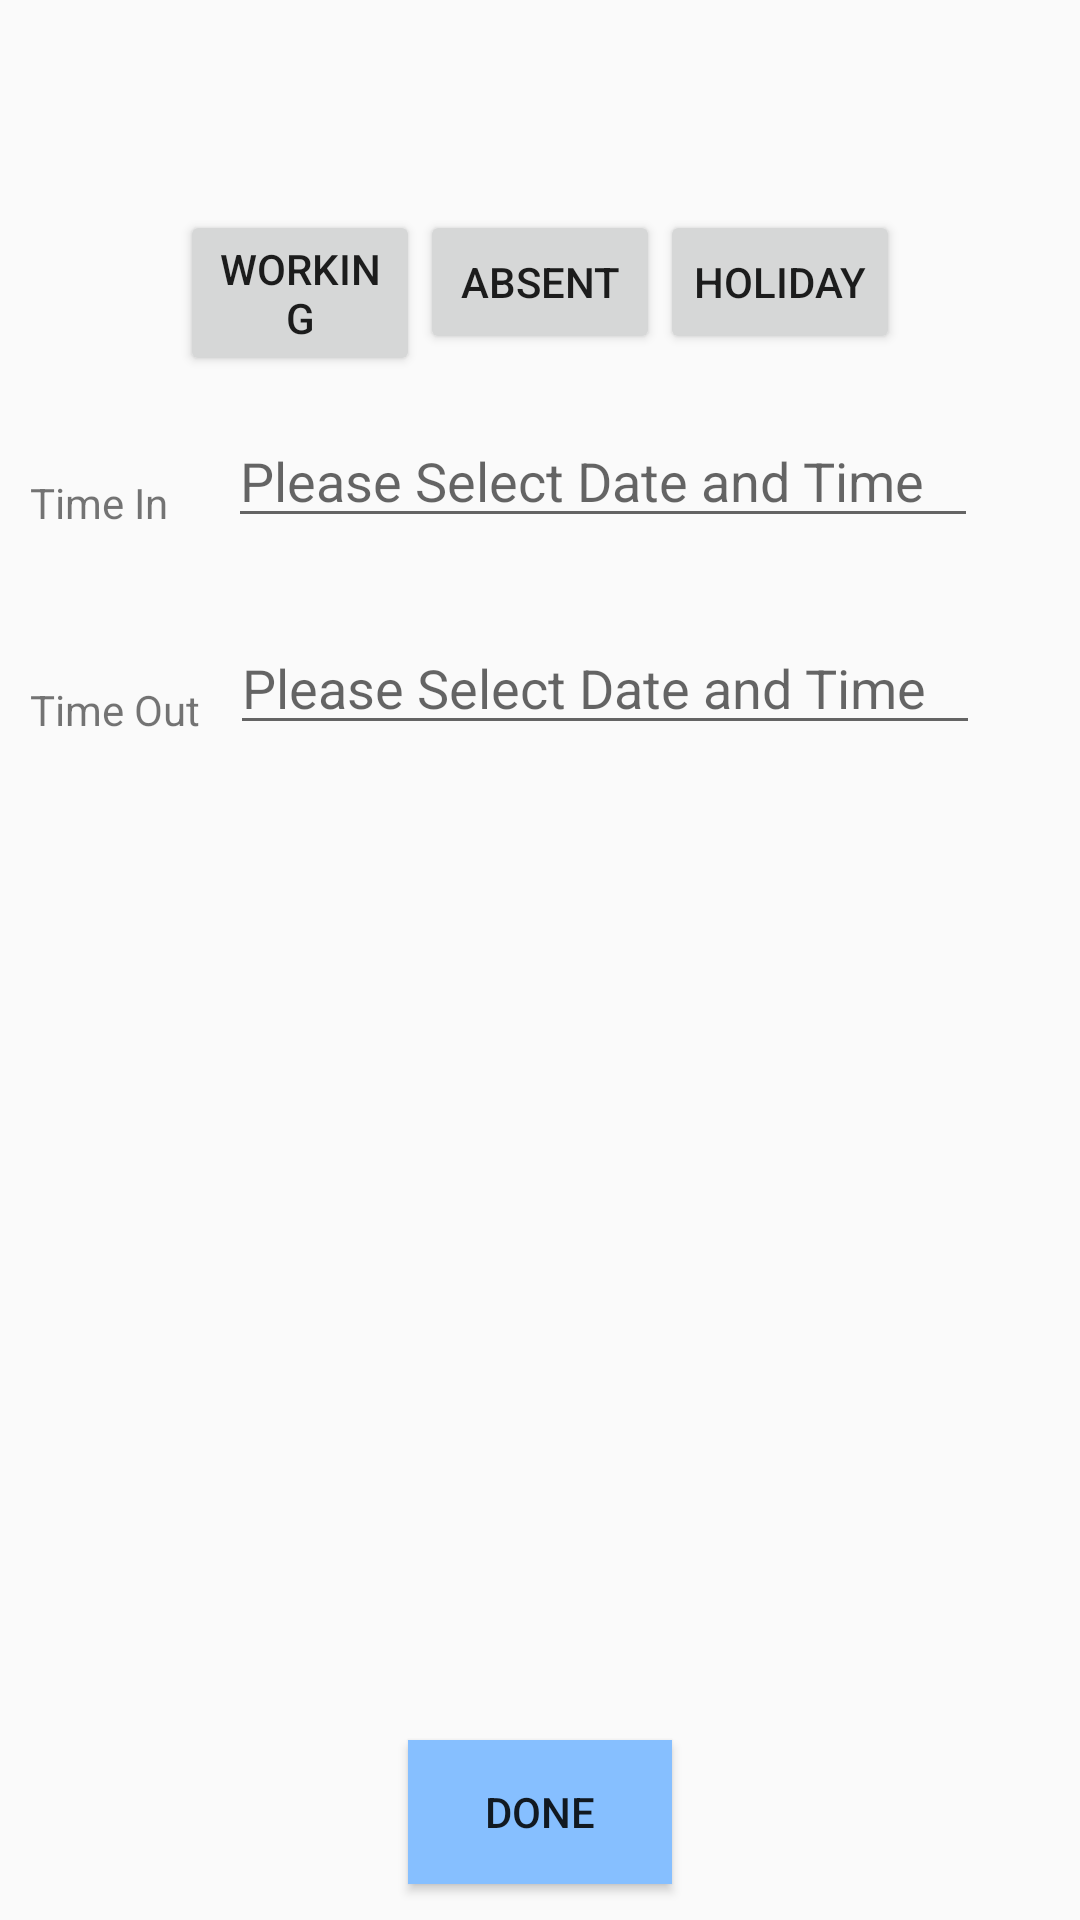

Layout XML and referenced resources for this Android screen:
<!-- AndroidManifest.xml: application theme AppTheme -->
<!-- res/layout/datepickerfragment_layout.xml -->
<?xml version="1.0" encoding="utf-8"?>
<RelativeLayout xmlns:android="http://schemas.android.com/apk/res/android"
    android:layout_width="match_parent"
    android:layout_height="match_parent">


    <Button
        android:id="@+id/working"
        android:layout_width="80dp"
        android:layout_height="wrap_content"
        android:layout_marginTop="70dp"
        android:layout_toLeftOf="@+id/absent"

        android:text="Working" />

    <Button
        android:id="@+id/absent"
        android:layout_width="80dp"
        android:layout_height="wrap_content"
        android:layout_centerHorizontal="true"

        android:layout_marginTop="70dp"

        android:text="Absent" />

    <Button
        android:id="@+id/holiday"
        android:layout_width="80dp"
        android:layout_height="wrap_content"

        android:layout_marginTop="70dp"
        android:layout_toRightOf="@+id/absent"
        android:padding="5dp"

        android:text="Holiday" />

    <TextView

        android:id="@+id/timeInTextView"
        android:layout_width="wrap_content"
        android:layout_height="wrap_content"
        android:layout_marginTop="40dp"
        android:layout_marginLeft="10dp"
        android:layout_below="@+id/holiday"
        android:text="Time In" />

    <EditText
        android:id="@+id/timeInEditText"
        android:layout_width="250dp"
        android:layout_height="wrap_content"
        android:layout_marginTop="20dp"
        android:layout_marginLeft="20dp"
        android:layout_below="@+id/holiday"
        android:hint="Please Select Date and Time"
        android:layout_toEndOf="@+id/timeInTextView" />

    <TextView
        android:id="@+id/timeOutTextView"
        android:layout_width="wrap_content"
        android:layout_height="wrap_content"
        android:layout_below="@+id/timeInTextView"
        android:layout_marginLeft="10dp"


        android:layout_marginTop="50dp"

        android:text="Time Out" />

    <EditText
        android:id="@+id/timeOutEditText"
        android:layout_width="250dp"
        android:layout_height="wrap_content"
        android:layout_below="@+id/timeInTextView"
        android:layout_marginLeft="10dp"
        android:hint="Please Select Date and Time"
        android:layout_marginTop="30dp"
        android:layout_toRightOf="@+id/timeOutTextView" />
    <Button
        android:layout_width="wrap_content"
        android:layout_height="wrap_content"
        android:text="Done"
        android:id="@+id/doneButton"
        android:layout_alignParentBottom="true"
        android:layout_centerInParent="true"
        android:layout_marginBottom="12dp"
        android:background="@color/buttonBlue"
        />

</RelativeLayout>
<!-- resources referenced by this layout -->
<resources>
  <color name="buttonBlue">#86BFFF</color>
  <style name="AppTheme" parent="Theme.AppCompat.Light.DarkActionBar">
          
          <item name="colorPrimary">@color/colorPrimary</item>
          <item name="colorPrimaryDark">@color/colorPrimaryDark</item>
          <item name="colorAccent">@color/colorAccent</item>
      </style>
  <color name="colorPrimary">#111</color>
  <color name="colorPrimaryDark">#FFF</color>
  <color name="colorAccent">#ea3732</color>
</resources>
